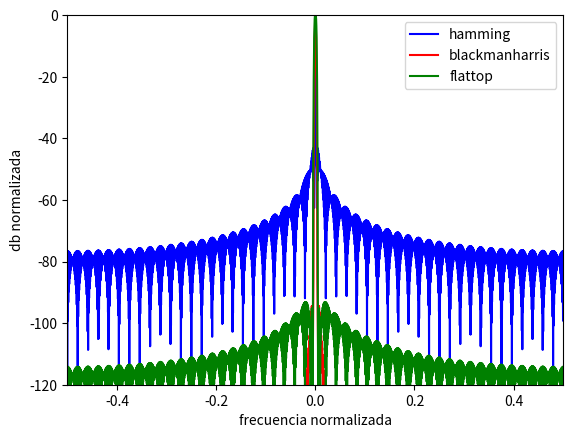

The script that saved this image:
import numpy as np
from scipy import signal
from scipy.fft import fft, fftshift
import matplotlib.pyplot as plt

N=1000
hamming = signal.windows.hamming(N)
blackmanharris = signal.windows.blackmanharris(N)
flattop = signal.windows.flattop(N)
# plt.figure(1)
# plt.plot(hamming)
# plt.plot(blackmanharris)
# plt.plot(flattop)
# plt.ylabel("Amplitude")
# plt.xlabel("Sample")



plt.figure(2)
#hamming------------------
fft_hamming = fft(hamming, 2048) / (len(hamming)/2.0)
freq = np.linspace(-0.5, 0.5, len(fft_hamming))
response_hamming = 20 * np.log10(np.abs(fftshift(fft_hamming / abs(fft_hamming).max())))


#blackmanharris----------------
fft_blackmanharris = fft(blackmanharris, 2048) / (len(blackmanharris)/2.0)
freq = np.linspace(-0.5, 0.5, len(fft_blackmanharris))
response_blackmanharris = 20 * np.log10(np.abs(fftshift(fft_blackmanharris / abs(fft_blackmanharris).max())))

#flattop----------------------------------

fft_flattop= fft(flattop, 2048) / (len(flattop)/2.0)
freq = np.linspace(-0.5, 0.5, len(fft_flattop))
response_flattop = 20 * np.log10(np.abs(fftshift(fft_flattop / abs(fft_flattop).max())))


plt.plot(freq, response_hamming, label="hamming",linestyle='-',marker='' ,color='b')
plt.plot(freq, response_blackmanharris, label="blackmanharris",linestyle='-',marker='' ,color='r')
plt.plot(freq, response_flattop, label="flattop",linestyle='-',marker='' ,color='g')
plt.legend()
plt.axis([-0.5, 0.5, -120, 0])
plt.ylabel("db normalizada")
plt.xlabel("frecuencia normalizada")

